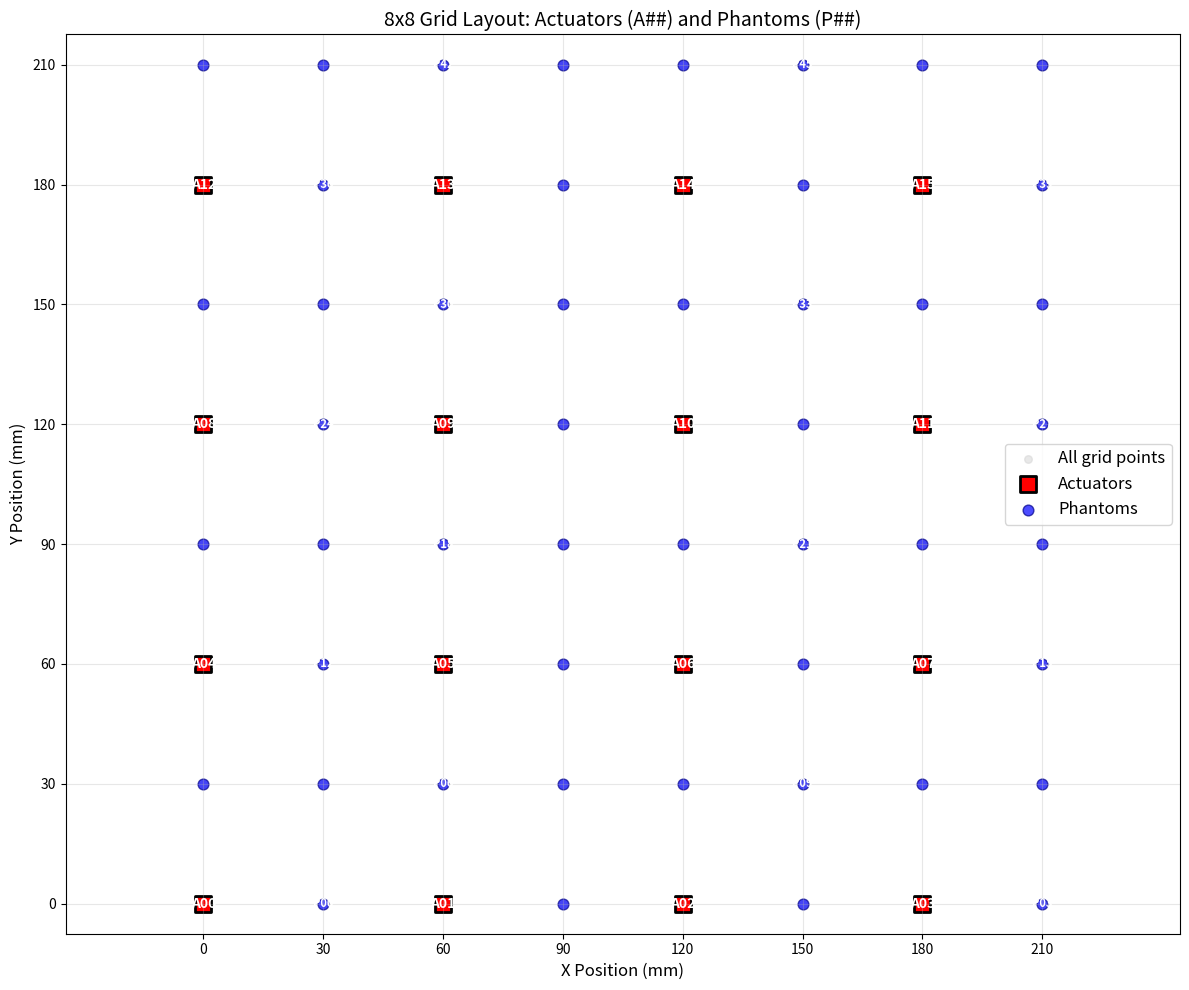

Here is the Python script that generated this plot:
import numpy as np
import matplotlib.pyplot as plt

def create_grid_layout():
    """
    Create an 8x8 grid with 30mm spacing where:
    - Physical actuators form a 4x4 grid with 60mm spacing
    - Phantom points fill the remaining positions
    """
    
    # Grid parameters
    grid_size = 8
    spacing = 30  # mm between grid points
    
    # Create coordinate arrays
    x_coords = np.arange(0, grid_size) * spacing
    y_coords = np.arange(0, grid_size) * spacing
    
    # Create meshgrid for all positions
    X, Y = np.meshgrid(x_coords, y_coords)
    
    # Initialize arrays to store grid information
    grid_data = []
    
    # Actuator positions (every other point in both directions, forming 4x4)
    actuator_positions = []
    phantom_positions = []
    
    # Counters for separate indexing
    actuator_count = 0
    phantom_count = 0
    
    for i in range(grid_size):
        for j in range(grid_size):
            x_pos = j * spacing
            y_pos = i * spacing
            global_index = i * grid_size + j
            
            # Check if this is an actuator position (every other point)
            if i % 2 == 0 and j % 2 == 0:
                point_type = "Actuator"
                typed_index = f"A{actuator_count:02d}"  # A00, A01, A02, etc.
                actuator_positions.append((i, j, x_pos, y_pos, typed_index, global_index, actuator_count))
                actuator_count += 1
            else:
                point_type = "Phantom"
                typed_index = f"P{phantom_count:02d}"  # P00, P01, P02, etc.
                phantom_positions.append((i, j, x_pos, y_pos, typed_index, global_index, phantom_count))
                phantom_count += 1
            
            grid_data.append({
                'global_index': global_index,
                'typed_index': typed_index,
                'grid_i': i,
                'grid_j': j,
                'x_mm': x_pos,
                'y_mm': y_pos,
                'type': point_type
            })
    
    return grid_data, actuator_positions, phantom_positions, X, Y

def print_grid_summary(grid_data, actuator_positions, phantom_positions):
    """Print summary of the grid layout"""
    
    print("=== GRID LAYOUT SUMMARY ===")
    print(f"Total grid points: {len(grid_data)}")
    print(f"Physical actuators: {len(actuator_positions)}")
    print(f"Phantom points: {len(phantom_positions)}")
    print(f"Grid spacing: 30mm")
    print(f"Actuator spacing: 60mm")
    print()
    
    print("=== ACTUATOR POSITIONS ===")
    print("Type ID | Global | Grid(i,j) | Position(x,y) mm")
    print("-" * 50)
    for i, j, x, y, typed_idx, global_idx, local_idx in actuator_positions:
        print(f"{typed_idx:6s} | {global_idx:6d} | ({i},{j})     | ({x:3.0f},{y:3.0f})")
    
    print("\n=== PHANTOM POSITIONS (First 10) ===")
    print("Type ID | Global | Grid(i,j) | Position(x,y) mm")
    print("-" * 50)
    for i, j, x, y, typed_idx, global_idx, local_idx in phantom_positions[:10]:
        print(f"{typed_idx:6s} | {global_idx:6d} | ({i},{j})     | ({x:3.0f},{y:3.0f})")
    if len(phantom_positions) > 10:
        print(f"... and {len(phantom_positions) - 10} more phantom points")

class GridLookup:
    """Class to handle coordinate and index lookups"""
    
    def __init__(self, grid_data, actuator_positions, phantom_positions):
        self.grid_data = grid_data
        self.actuator_positions = actuator_positions
        self.phantom_positions = phantom_positions
        
        # Create lookup dictionaries
        self._create_lookup_tables()
    
    def _create_lookup_tables(self):
        """Create internal lookup tables for fast access"""
        
        # Typed index to coordinates
        self.typed_to_coords = {}
        # Global index to coordinates  
        self.global_to_coords = {}
        # Coordinates to typed index
        self.coords_to_typed = {}
        
        for item in self.grid_data:
            typed_idx = item['typed_index']
            global_idx = item['global_index']
            coords = (item['x_mm'], item['y_mm'])
            grid_coords = (item['grid_i'], item['grid_j'])
            
            self.typed_to_coords[typed_idx] = {
                'physical_coords': coords,
                'grid_coords': grid_coords,
                'global_index': global_idx,
                'type': item['type']
            }
            
            self.global_to_coords[global_idx] = {
                'physical_coords': coords,
                'grid_coords': grid_coords,
                'typed_index': typed_idx,
                'type': item['type']
            }
            
            self.coords_to_typed[coords] = typed_idx
    
    def get_coords_from_typed_index(self, typed_index):
        """Get coordinates from typed index (e.g., 'A05' or 'P23')"""
        if typed_index in self.typed_to_coords:
            return self.typed_to_coords[typed_index]
        else:
            return None
    
    def get_coords_from_global_index(self, global_index):
        """Get coordinates from global index (0-63)"""
        if global_index in self.global_to_coords:
            return self.global_to_coords[global_index]
        else:
            return None
    
    def get_typed_index_from_coords(self, x, y):
        """Get typed index from coordinates"""
        coords = (x, y)
        return self.coords_to_typed.get(coords, None)
    
    def get_all_actuators(self):
        """Get all actuator information"""
        return [info for idx, info in self.typed_to_coords.items() 
                if idx.startswith('A')]
    
    def get_all_phantoms(self):
        """Get all phantom information"""
        return [info for idx, info in self.typed_to_coords.items() 
                if idx.startswith('P')]
    
    def print_lookup_examples(self):
        """Print examples of how to use the lookup functions"""
        print("\n=== LOOKUP EXAMPLES ===")
        
        # Example with actuator
        print("Getting coordinates from actuator A05:")
        result = self.get_coords_from_typed_index('A05')
        if result:
            print(f"  A05 -> Physical: {result['physical_coords']}, Grid: {result['grid_coords']}")
        
        # Example with phantom
        print("Getting coordinates from phantom P10:")
        result = self.get_coords_from_typed_index('P10')
        if result:
            print(f"  P10 -> Physical: {result['physical_coords']}, Grid: {result['grid_coords']}")
        
        # Example with global index
        print("Getting info from global index 35:")
        result = self.get_coords_from_global_index(35)
        if result:
            print(f"  Global 35 -> {result['typed_index']}, Physical: {result['physical_coords']}")
        
        # Example reverse lookup
        print("Getting typed index from coordinates (90, 60):")
        typed_idx = self.get_typed_index_from_coords(90, 60)
        print(f"  (90, 60) -> {typed_idx}")
        
        print("\nActuator count:", len(self.get_all_actuators()))
        print("Phantom count:", len(self.get_all_phantoms()))

def visualize_grid(X, Y, actuator_positions, phantom_positions):
    """Create a visualization of the grid layout"""
    
    plt.figure(figsize=(12, 10))
    
    # Plot all grid points
    plt.scatter(X, Y, c='lightgray', s=30, alpha=0.5, label='All grid points')
    
    # Plot actuator positions
    act_x = [pos[2] for pos in actuator_positions]
    act_y = [pos[3] for pos in actuator_positions]
    plt.scatter(act_x, act_y, c='red', s=120, marker='s', label='Actuators', edgecolors='black', linewidth=2)
    
    # Plot phantom positions
    phan_x = [pos[2] for pos in phantom_positions]
    phan_y = [pos[3] for pos in phantom_positions]
    plt.scatter(phan_x, phan_y, c='blue', s=60, marker='o', label='Phantoms', alpha=0.7, edgecolors='darkblue')
    
    # Add typed index labels for actuators
    for i, j, x, y, typed_idx, global_idx, local_idx in actuator_positions:
        plt.annotate(f'{typed_idx}', (x, y), xytext=(0, 0), textcoords='offset points', 
                    fontsize=10, fontweight='bold', ha='center', va='center', color='white')
    
    # Add typed index labels for phantoms (every 4th for clarity)
    for i, j, x, y, typed_idx, global_idx, local_idx in phantom_positions[::3]:
        plt.annotate(f'{typed_idx}', (x, y), xytext=(0, 0), textcoords='offset points', 
                    fontsize=8, ha='center', va='center', color='white', fontweight='bold')
    
    plt.xlabel('X Position (mm)', fontsize=12)
    plt.ylabel('Y Position (mm)', fontsize=12)
    plt.title('8x8 Grid Layout: Actuators (A##) and Phantoms (P##)', fontsize=14)
    plt.legend(fontsize=12)
    plt.grid(True, alpha=0.3)
    plt.axis('equal')
    
    # Add coordinate labels on axes
    plt.xticks(np.arange(0, 240, 30))
    plt.yticks(np.arange(0, 240, 30))
    
    plt.tight_layout()
    plt.show()

def get_grid_arrays():
    """Return structured arrays for easy data manipulation"""
    
    grid_data, actuator_positions, phantom_positions, X, Y = create_grid_layout()
    
    # Create numpy arrays for actuators
    actuator_array = np.array([(pos[4], pos[5], pos[6], pos[0], pos[1], pos[2], pos[3]) 
                              for pos in actuator_positions],
                             dtype=[('typed_index', 'U4'), ('global_index', int), ('local_index', int),
                                   ('grid_i', int), ('grid_j', int), ('x_mm', float), ('y_mm', float)])
    
    # Create numpy arrays for phantoms
    phantom_array = np.array([(pos[4], pos[5], pos[6], pos[0], pos[1], pos[2], pos[3]) 
                             for pos in phantom_positions],
                            dtype=[('typed_index', 'U4'), ('global_index', int), ('local_index', int),
                                  ('grid_i', int), ('grid_j', int), ('x_mm', float), ('y_mm', float)])
    
    return actuator_array, phantom_array, grid_data

# Main execution
if __name__ == "__main__":
    # Generate the grid layout
    grid_data, actuator_positions, phantom_positions, X, Y = create_grid_layout()
    
    # Print summary
    print_grid_summary(grid_data, actuator_positions, phantom_positions)
    
    # Create lookup system
    lookup = GridLookup(grid_data, actuator_positions, phantom_positions)
    
    # Show lookup examples
    lookup.print_lookup_examples()
    
    # Get structured arrays
    actuator_array, phantom_array, full_grid = get_grid_arrays()
    
    print(f"\n=== ARRAYS CREATED ===")
    print(f"actuator_array.shape: {actuator_array.shape}")
    print(f"phantom_array.shape: {phantom_array.shape}")
    
    # Example of accessing data with new structure
    print(f"\nActuator typed indices: {actuator_array['typed_index']}")
    print(f"First 5 phantom typed indices: {phantom_array['typed_index'][:5]}")
    
    # Visualize the grid
    visualize_grid(X, Y, actuator_positions, phantom_positions)
    
    # Additional examples
    print("\n=== PRACTICAL USAGE EXAMPLES ===")
    print("# Get coordinates from actuator A07:")
    result = lookup.get_coords_from_typed_index('A07')
    if result:
        print(f"A07 is at physical position {result['physical_coords']} mm")
    
    print("\n# Get info from phantom P15:")
    result = lookup.get_coords_from_typed_index('P15')
    if result:
        print(f"P15 is at physical position {result['physical_coords']} mm")
        print(f"P15 global index: {result['global_index']}")
    
    print("\n# Find what's at coordinate (120, 90):")
    typed_idx = lookup.get_typed_index_from_coords(120, 90)
    print(f"At (120, 90) mm: {typed_idx}")
    
    print("\n# All actuator positions:")
    actuators = lookup.get_all_actuators()
    for i, act in enumerate(actuators):
        act_id = [k for k, v in lookup.typed_to_coords.items() if v == act and k.startswith('A')][0]
        print(f"{act_id}: {act['physical_coords']} mm")